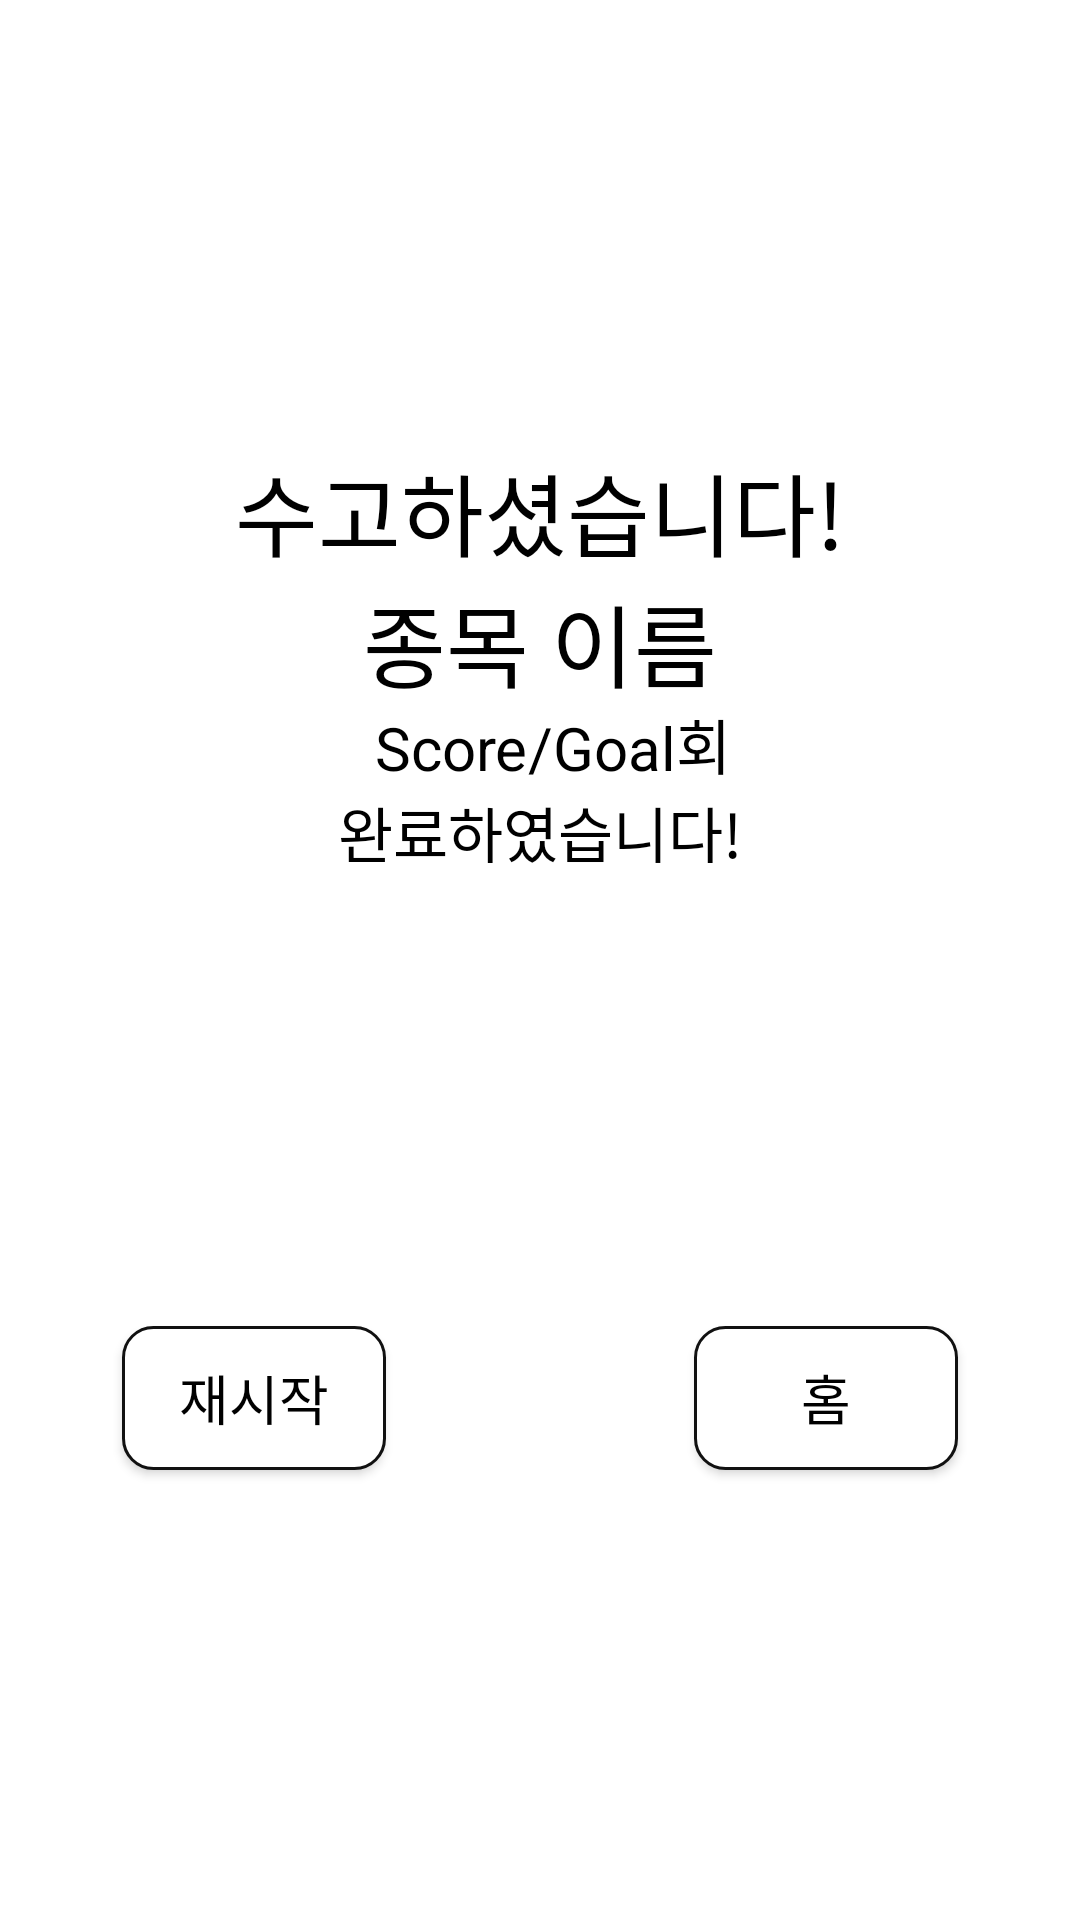

Write the Android layout XML for this screen, with the resource values it uses.
<!-- AndroidManifest.xml: application theme Theme.Rehabili_sample1 -->
<!-- res/layout/activity_elbow_finish.xml -->
<?xml version="1.0" encoding="utf-8"?>
<androidx.constraintlayout.widget.ConstraintLayout xmlns:android="http://schemas.android.com/apk/res/android"
    xmlns:app="http://schemas.android.com/apk/res-auto"
    xmlns:tools="http://schemas.android.com/tools"
    android:layout_width="match_parent"
    android:layout_height="match_parent"
    tools:context=".ui.Finish">

    <ImageView
        android:id="@+id/imageView"
        android:layout_width="wrap_content"
        android:layout_height="wrap_content"
        app:layout_constraintBottom_toBottomOf="parent"
        app:layout_constraintEnd_toEndOf="parent"
        app:layout_constraintHorizontal_bias="0.5"
        app:layout_constraintStart_toStartOf="parent"
        app:layout_constraintTop_toTopOf="parent"
        app:layout_constraintVertical_bias="0.30"
        app:srcCompat="@raw/firework" />

    <TextView
        android:layout_width="wrap_content"
        android:layout_height="wrap_content"
        android:text="수고하셨습니다!"
        android:textColor="@color/black"
        android:textSize="30dp"
        app:layout_constraintBottom_toTopOf="@id/imageView"
        app:layout_constraintEnd_toEndOf="parent"
        app:layout_constraintStart_toStartOf="parent" />

    <androidx.appcompat.widget.AppCompatButton
        android:id="@+id/restartButton"
        android:layout_width="wrap_content"
        android:layout_height="wrap_content"
        android:background="@drawable/arm_button"
        android:text="재시작"
        android:textColor="@color/black"
        android:textSize="18dp"
        app:layout_constraintBottom_toBottomOf="parent"
        app:layout_constraintEnd_toEndOf="parent"
        app:layout_constraintHorizontal_bias="0.15"
        app:layout_constraintStart_toStartOf="parent"
        app:layout_constraintTop_toBottomOf="@id/done" />

    <androidx.appcompat.widget.AppCompatButton
        android:id="@+id/homeButton"
        android:layout_width="wrap_content"
        android:layout_height="wrap_content"
        android:background="@drawable/arm_button"
        android:text="홈"
        android:textColor="@color/black"
        android:textSize="18dp"
        app:layout_constraintBottom_toBottomOf="parent"
        app:layout_constraintEnd_toEndOf="parent"
        app:layout_constraintHorizontal_bias="0.85"
        app:layout_constraintStart_toStartOf="parent"
        app:layout_constraintTop_toBottomOf="@id/done" />

    <TextView
        android:id="@+id/exerciseType"
        android:layout_width="wrap_content"
        android:layout_height="wrap_content"
        android:text="종목 이름"
        android:textColor="@color/black"
        android:textSize="30dp"
        app:layout_constraintBottom_toBottomOf="parent"
        app:layout_constraintEnd_toEndOf="parent"
        app:layout_constraintStart_toStartOf="parent"
        app:layout_constraintTop_toBottomOf="@id/imageView"
        app:layout_constraintVertical_bias="0.0" />

    <TextView
        android:id="@+id/goalNumber1"
        android:layout_width="wrap_content"
        android:layout_height="wrap_content"
        android:text="Score"
        android:textColor="@color/black"
        android:textSize="20dp"
        app:layout_constraintBottom_toBottomOf="@id/bar"
        app:layout_constraintEnd_toStartOf="@id/bar" />

    <TextView
        android:id="@+id/bar"
        android:layout_width="wrap_content"
        android:layout_height="wrap_content"
        android:text="/"
        android:textColor="@color/black"
        android:textSize="20dp"
        app:layout_constraintEnd_toEndOf="parent"
        app:layout_constraintStart_toStartOf="parent"
        app:layout_constraintTop_toBottomOf="@id/exerciseType" />

    <TextView
        android:id="@+id/goalNumber2"
        android:layout_width="wrap_content"
        android:layout_height="wrap_content"
        android:text="Goal"
        android:textColor="@color/black"
        android:textSize="20dp"
        app:layout_constraintBottom_toBottomOf="@id/bar"
        app:layout_constraintStart_toEndOf="@id/bar" />

    <TextView
        android:layout_width="wrap_content"
        android:layout_height="wrap_content"
        android:text="회"
        android:textColor="@color/black"
        android:textSize="20dp"
        app:layout_constraintBottom_toBottomOf="@id/bar"
        app:layout_constraintStart_toEndOf="@id/goalNumber2" />

    <TextView
        android:id="@+id/done"
        android:layout_width="wrap_content"
        android:layout_height="wrap_content"
        android:text="완료하였습니다!"
        android:textColor="@color/black"
        android:textSize="20dp"
        app:layout_constraintEnd_toEndOf="parent"
        app:layout_constraintStart_toStartOf="parent"
        app:layout_constraintTop_toBottomOf="@id/bar" />

</androidx.constraintlayout.widget.ConstraintLayout>
<!-- resources referenced by this layout -->
<resources>
  <color name="black">#FF000000</color>
  <!-- drawable arm_button (drawable) -->
  <?xml version="1.0" encoding="utf-8"?>
  <shape xmlns:android="http://schemas.android.com/apk/res/android" >
  
      <solid android:color="#fff" /> //배경색
  
      <stroke
          android:width="1dp"
          android:color="#111" /> //선색
      <padding
          android:left="18dp"
          android:right="18dp"
          />
      <corners
          android:topLeftRadius="10dp"
          android:topRightRadius="10dp"
          android:bottomLeftRadius="10dp"
          android:bottomRightRadius="10dp"  /> // 선 휘는각도
  
      />
  
  </shape>
  <style name="Theme.Rehabili_sample1" parent="Theme.MaterialComponents.DayNight">
          
          <item name="colorPrimary">@color/white</item>
          <item name="colorPrimaryVariant">@color/black</item>
          <item name="colorOnPrimary">@color/white</item>
          
          <item name="colorSecondary">@color/teal_200</item>
          <item name="colorSecondaryVariant">@color/teal_700</item>
          <item name="colorOnSecondary">@color/black</item>
          
          <item name="android:statusBarColor" tools:targetApi="l">?attr/colorPrimaryVariant</item>
          
          <item name="android:textColorPrimary">@color/black</item>
      </style>
  <color name="white">#FFFFFFFF</color>
  <color name="teal_200">#FF03DAC5</color>
  <color name="teal_700">#FF018786</color>
</resources>
